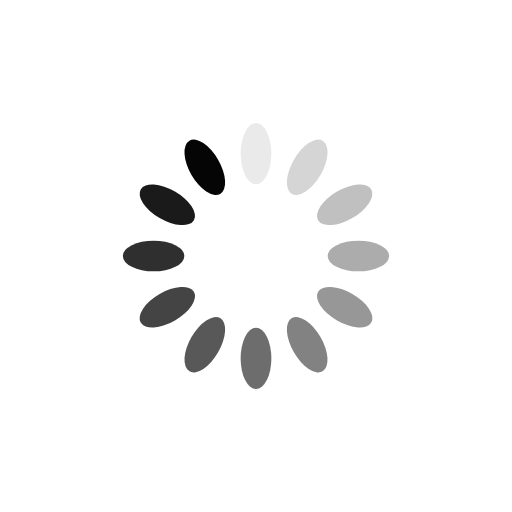
t = 0.00 s
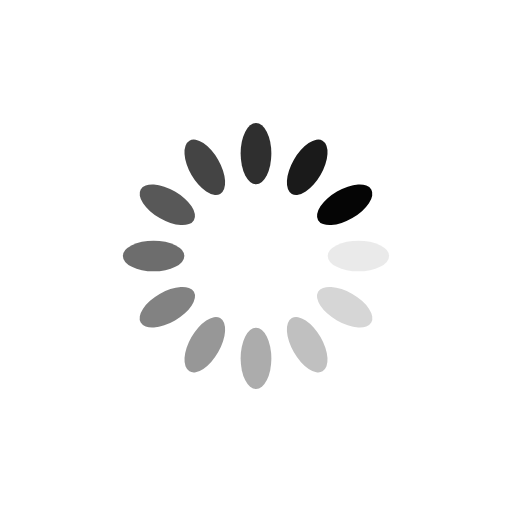
t = 0.28 s
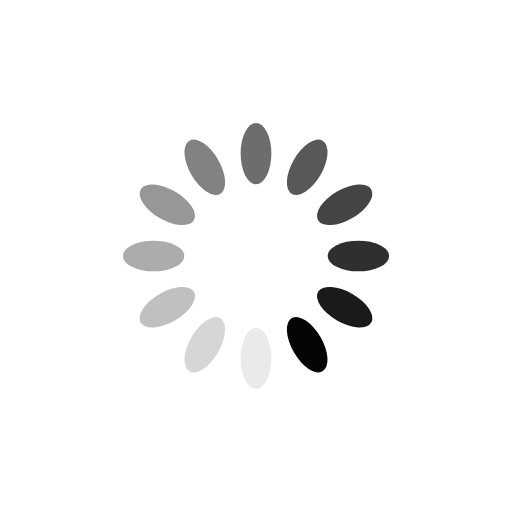
t = 0.56 s
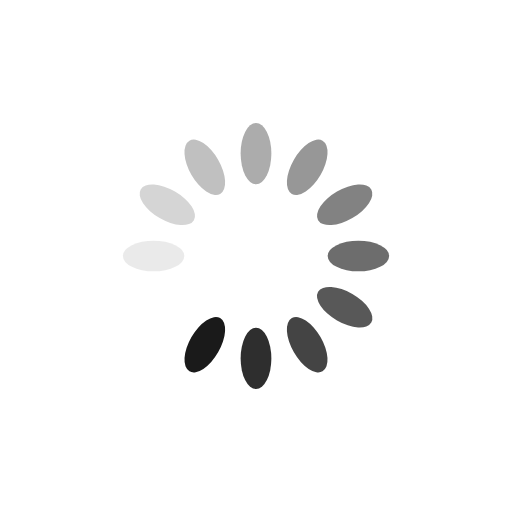
t = 0.83 s

The animated SVG that drew these frames (rendered in a browser with its animation timeline set to each time). Animation: 12 SMIL elements (animate=12); one cycle of 1.11 s, repeats indefinitely.

<?xml version="1.0" encoding="utf-8"?>
<svg xmlns="http://www.w3.org/2000/svg" xmlns:xlink="http://www.w3.org/1999/xlink" style="margin: auto; background: none; display: block; shape-rendering: auto;" width="200px" height="200px" viewBox="0 0 100 100" preserveAspectRatio="xMidYMid">
<g transform="rotate(0 50 50)">
  <rect x="47" y="24" rx="3" ry="6" width="6" height="12" fill="#050505">
    <animate attributeName="opacity" values="1;0" keyTimes="0;1" dur="1.1111111111111112s" begin="-1.0185185185185184s" repeatCount="indefinite"></animate>
  </rect>
</g><g transform="rotate(30 50 50)">
  <rect x="47" y="24" rx="3" ry="6" width="6" height="12" fill="#050505">
    <animate attributeName="opacity" values="1;0" keyTimes="0;1" dur="1.1111111111111112s" begin="-0.9259259259259258s" repeatCount="indefinite"></animate>
  </rect>
</g><g transform="rotate(60 50 50)">
  <rect x="47" y="24" rx="3" ry="6" width="6" height="12" fill="#050505">
    <animate attributeName="opacity" values="1;0" keyTimes="0;1" dur="1.1111111111111112s" begin="-0.8333333333333333s" repeatCount="indefinite"></animate>
  </rect>
</g><g transform="rotate(90 50 50)">
  <rect x="47" y="24" rx="3" ry="6" width="6" height="12" fill="#050505">
    <animate attributeName="opacity" values="1;0" keyTimes="0;1" dur="1.1111111111111112s" begin="-0.7407407407407407s" repeatCount="indefinite"></animate>
  </rect>
</g><g transform="rotate(120 50 50)">
  <rect x="47" y="24" rx="3" ry="6" width="6" height="12" fill="#050505">
    <animate attributeName="opacity" values="1;0" keyTimes="0;1" dur="1.1111111111111112s" begin="-0.6481481481481481s" repeatCount="indefinite"></animate>
  </rect>
</g><g transform="rotate(150 50 50)">
  <rect x="47" y="24" rx="3" ry="6" width="6" height="12" fill="#050505">
    <animate attributeName="opacity" values="1;0" keyTimes="0;1" dur="1.1111111111111112s" begin="-0.5555555555555555s" repeatCount="indefinite"></animate>
  </rect>
</g><g transform="rotate(180 50 50)">
  <rect x="47" y="24" rx="3" ry="6" width="6" height="12" fill="#050505">
    <animate attributeName="opacity" values="1;0" keyTimes="0;1" dur="1.1111111111111112s" begin="-0.4629629629629629s" repeatCount="indefinite"></animate>
  </rect>
</g><g transform="rotate(210 50 50)">
  <rect x="47" y="24" rx="3" ry="6" width="6" height="12" fill="#050505">
    <animate attributeName="opacity" values="1;0" keyTimes="0;1" dur="1.1111111111111112s" begin="-0.37037037037037035s" repeatCount="indefinite"></animate>
  </rect>
</g><g transform="rotate(240 50 50)">
  <rect x="47" y="24" rx="3" ry="6" width="6" height="12" fill="#050505">
    <animate attributeName="opacity" values="1;0" keyTimes="0;1" dur="1.1111111111111112s" begin="-0.27777777777777773s" repeatCount="indefinite"></animate>
  </rect>
</g><g transform="rotate(270 50 50)">
  <rect x="47" y="24" rx="3" ry="6" width="6" height="12" fill="#050505">
    <animate attributeName="opacity" values="1;0" keyTimes="0;1" dur="1.1111111111111112s" begin="-0.18518518518518517s" repeatCount="indefinite"></animate>
  </rect>
</g><g transform="rotate(300 50 50)">
  <rect x="47" y="24" rx="3" ry="6" width="6" height="12" fill="#050505">
    <animate attributeName="opacity" values="1;0" keyTimes="0;1" dur="1.1111111111111112s" begin="-0.09259259259259259s" repeatCount="indefinite"></animate>
  </rect>
</g><g transform="rotate(330 50 50)">
  <rect x="47" y="24" rx="3" ry="6" width="6" height="12" fill="#050505">
    <animate attributeName="opacity" values="1;0" keyTimes="0;1" dur="1.1111111111111112s" begin="0s" repeatCount="indefinite"></animate>
  </rect>
</g>
<!-- [ldio] generated by https://loading.io/ --></svg>